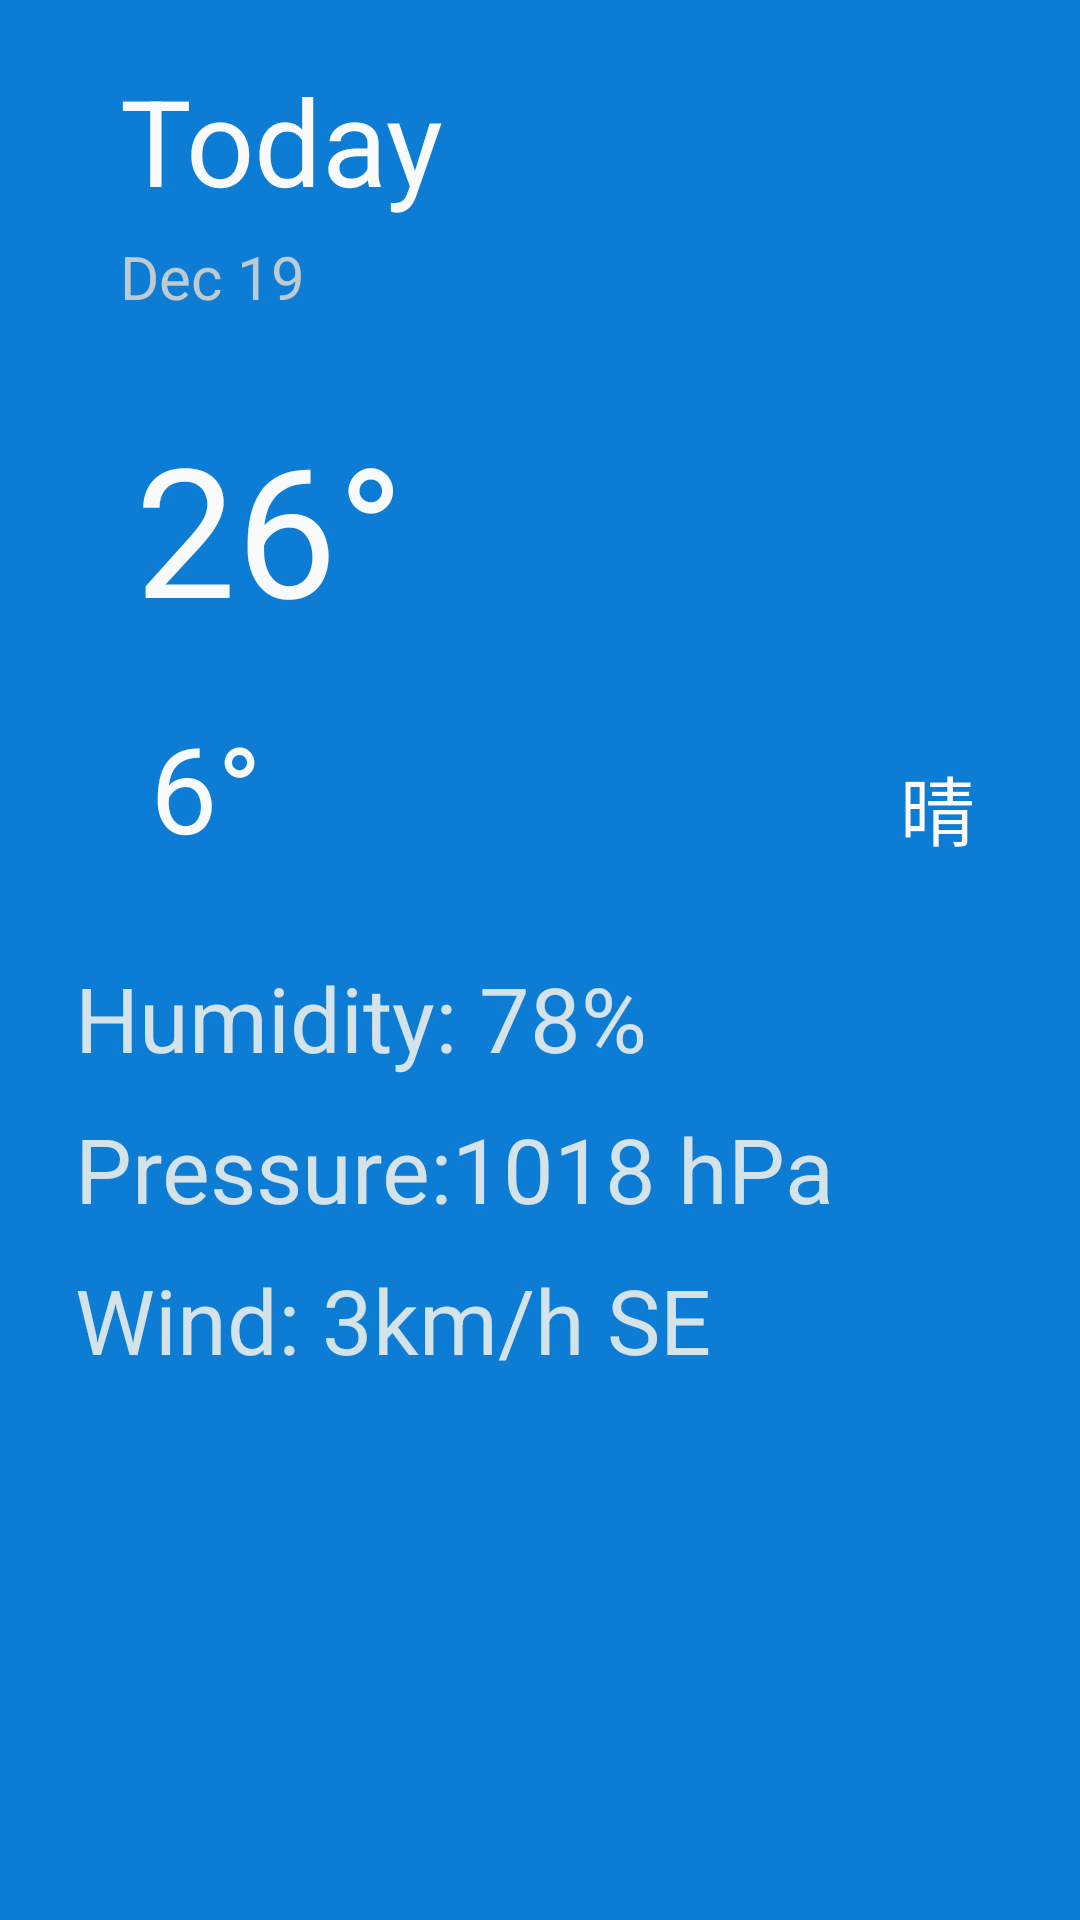

Write the Android layout XML for this screen, with the resource values it uses.
<!-- AndroidManifest.xml: application theme Theme.WeatherForecast -->
<!-- res/layout/weather_content_frag.xml -->
<?xml version="1.0" encoding="utf-8"?>
<RelativeLayout xmlns:android="http://schemas.android.com/apk/res/android"
    android:layout_width="match_parent"
    android:layout_height="match_parent"
    android:background="@color/blue"
    >


        <TextView
            android:id="@+id/weather_content_frag_today"
            android:layout_width="wrap_content"
            android:layout_height="wrap_content"
            android:padding="10dp"
            android:textSize="40sp"
            android:layout_alignParentLeft="true"
            android:layout_alignParentTop="true"
            android:layout_marginLeft="30dp"
            android:layout_marginTop="10dp"
            android:text="Today"
            android:textColor="@color/white"
            android:layout_alignParentStart="true" />

        <TextView
            android:id="@+id/weather_content_frag_date"
            android:layout_width="wrap_content"
            android:layout_height="wrap_content"
            android:layout_below="@+id/weather_content_frag_today"
            android:layout_alignLeft="@+id/weather_content_frag_today"
            android:text="Dec 19"
            android:layout_marginTop="-15dp"
            android:textSize="20sp"
            android:padding="10dp"
            android:textColor="#BDCAD1"
            />

        <TextView
            android:id="@+id/weather_content_frag_tempMax"
            android:layout_width="wrap_content"
            android:layout_height="wrap_content"
            android:layout_below="@+id/weather_content_frag_date"
            android:layout_marginLeft="45dp"
            android:layout_marginTop="20dp"
            android:text="26°"
            android:textColor="@color/white"
            android:textSize="60sp"
            />
        <TextView
            android:id="@+id/weather_content_frag_tempMin"
            android:layout_width="wrap_content"
            android:layout_height="wrap_content"
            android:padding="5dp"
            android:layout_below="@+id/weather_content_frag_tempMax"
            android:layout_marginLeft="45dp"
            android:layout_marginTop="15dp"
            android:text="6°"
            android:textColor="@color/white"
            android:textSize="40sp"
            />

        <ImageView
            android:id="@+id/weather_content_frag_image"
            android:layout_width="130dp"
            android:layout_height="130dp"
            android:layout_marginLeft="100dp"
            android:layout_marginTop="-20dp"
            android:layout_toRightOf="@+id/weather_content_frag_tempMax"
            android:layout_alignTop="@+id/weather_content_frag_tempMax"
            android:src="@drawable/cloudy"
            />

        <TextView
            android:id="@+id/weather_content_frag_situation"
            android:layout_width="wrap_content"
            android:layout_height="wrap_content"
            android:padding="5dp"
            android:layout_below="@+id/weather_content_frag_image"
            android:layout_alignRight="@id/weather_content_frag_image"
            android:layout_marginRight="30dp"
            android:text="晴"
            android:textColor="@color/white"
            android:textSize="25sp"
            />

        <LinearLayout
            android:layout_width="match_parent"
            android:layout_height="wrap_content"
            android:layout_below="@+id/weather_content_frag_tempMin"
            android:layout_marginTop="20dp"
            android:layout_marginLeft="20dp"
            android:orientation="vertical"
            >
                <TextView
                    android:id="@+id/weather_content_frag_humidity"
                    android:layout_width="match_parent"
                    android:layout_height="wrap_content"
                    android:padding="5dp"
                    android:text="Humidity: 78%"
                    android:textColor="#D4E3EA"
                    android:textSize="30sp"
                    />
                <TextView
                    android:id="@+id/weather_content_frag_pressure"
                    android:layout_width="match_parent"
                    android:layout_height="wrap_content"
                    android:padding="5dp"
                    android:text="Pressure:1018 hPa"
                    android:textColor="#D4E3EA"
                    android:textSize="30sp"
                    />
                <TextView
                    android:id="@+id/weather_content_frag_wind"
                    android:layout_width="match_parent"
                    android:layout_height="wrap_content"
                    android:padding="5dp"
                    android:text="Wind: 3km/h SE"
                    android:textColor="#D4E3EA"
                    android:textSize="30sp"
                    />


        </LinearLayout>









</RelativeLayout>
<!-- resources referenced by this layout -->
<resources>
  <color name="blue">#FF0D7CD5</color>
  <color name="white">#F8FAFB</color>
  <style name="Theme.WeatherForecast" parent="Theme.MaterialComponents.DayNight.DarkActionBar">
          
          <item name="colorPrimary">@color/skyBlue</item>
          <item name="colorPrimaryVariant">#4D151515</item>
          <item name="colorOnPrimary">@color/lightBlue</item>
          
          <item name="colorSecondary">@color/teal_200</item>
          <item name="colorSecondaryVariant">@color/teal_700</item>
          <item name="colorOnSecondary">@color/black</item>
          
          <item name="android:statusBarColor" tools:targetApi="l">?attr/colorPrimaryVariant</item>
          
          <item name="android:windowContentOverlay">@null</item>
      </style>
  <color name="skyBlue">#FF2DABE4</color>
  <color name="lightBlue">#FF21B5C8</color>
  <color name="teal_200">#FF03DAC5</color>
  <color name="teal_700">#FF018786</color>
  <color name="black">#0D7CD5</color>
</resources>
